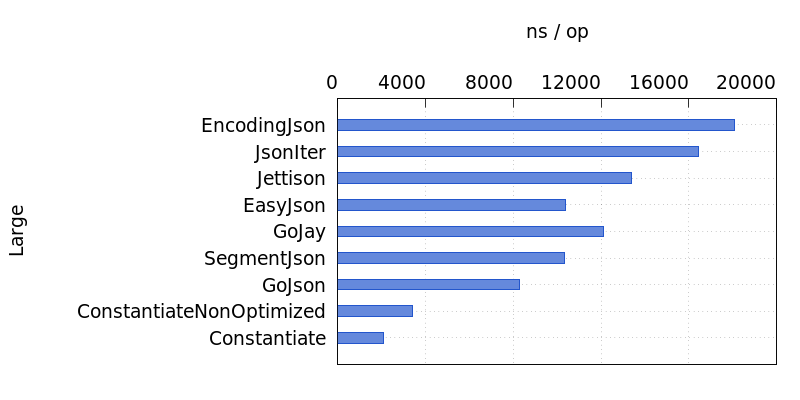

The data file committed next to this chart (first rows):
Name, Time
EncodingJson, 18094
JsonIter, 16431
Jettison, 13400
EasyJson, 10378
GoJay, 12131
SegmentJson, 10325
GoJson, 8262
ConstantiateNonOptimized, 3387
Constantiate, 2088
